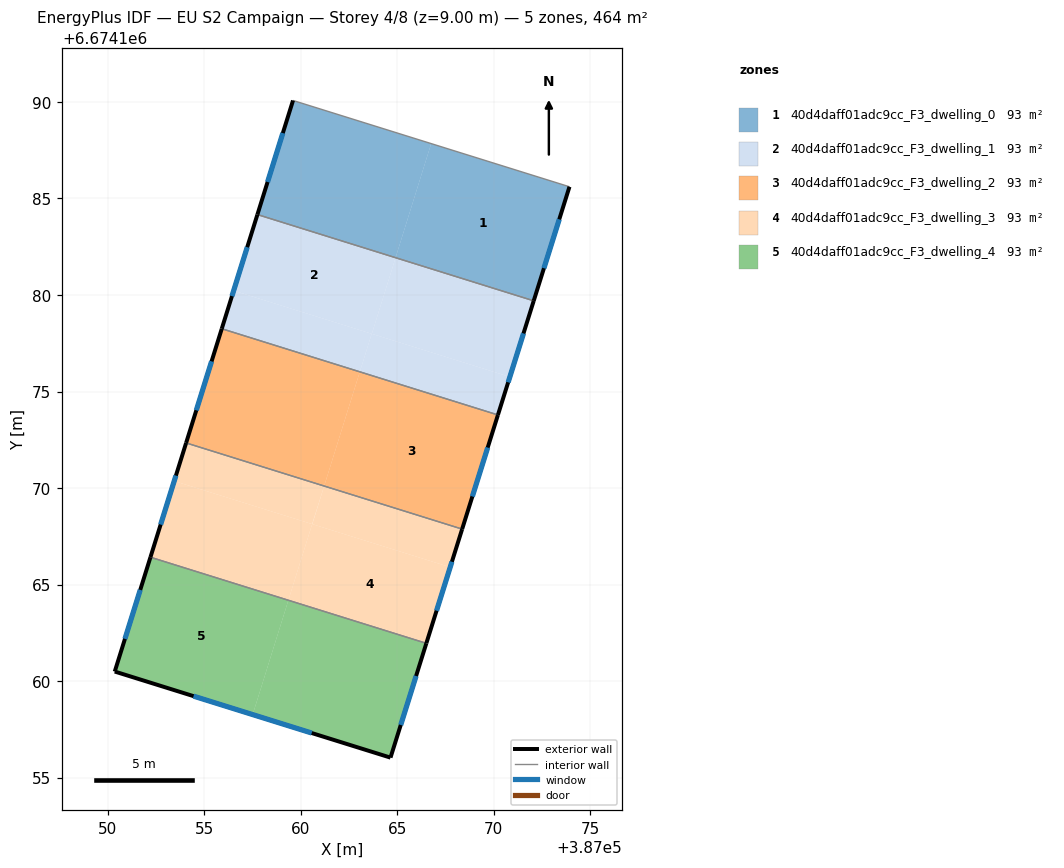
=== STOREY PLAN SPEC (per zone: floor XY polygon, exterior-wall plan segments, windows/doors) ===
zone 1: 40d4daff01adc9cc_F3_dwelling_0  (92.9 m²)
  floor: (387073.93, 6674185.61) (387072.08, 6674179.70) (387064.92, 6674181.93) (387066.77, 6674187.84)
  floor: (387066.77, 6674187.84) (387064.92, 6674181.93) (387057.76, 6674184.17) (387059.61, 6674190.08)
  exterior wall: (387059.61, 6674190.08) – (387057.76, 6674184.17)  [6.2 m]
    window: (387059.08, 6674188.39) – (387058.29, 6674185.86)  [3.4 m²]
  exterior wall: (387072.08, 6674179.70) – (387073.93, 6674185.61)  [6.2 m]
    window: (387072.61, 6674181.39) – (387073.40, 6674183.92)  [3.4 m²]
  interior walls: 2
zone 2: 40d4daff01adc9cc_F3_dwelling_1  (92.9 m²)
  floor: (387064.92, 6674181.93) (387063.69, 6674177.99) (387056.53, 6674180.22) (387057.76, 6674184.17)
  floor: (387072.08, 6674179.70) (387070.84, 6674175.76) (387063.69, 6674177.99) (387064.92, 6674181.93)
  floor: (387070.84, 6674175.76) (387070.22, 6674173.79) (387063.07, 6674176.02) (387063.68, 6674177.99)
  floor: (387063.68, 6674177.99) (387063.07, 6674176.02) (387055.92, 6674178.25) (387056.53, 6674180.22)
  exterior wall: (387057.76, 6674184.17) – (387055.92, 6674178.25)  [6.2 m]
    window: (387057.24, 6674182.48) – (387056.44, 6674179.94)  [3.4 m²]
  exterior wall: (387070.22, 6674173.79) – (387072.08, 6674179.70)  [6.2 m]
    window: (387070.75, 6674175.48) – (387071.55, 6674178.01)  [3.4 m²]
  interior walls: 2
zone 3: 40d4daff01adc9cc_F3_dwelling_2  (92.9 m²)
  floor: (387070.22, 6674173.79) (387068.37, 6674167.87) (387061.22, 6674170.10) (387063.07, 6674176.02)
  floor: (387063.07, 6674176.02) (387061.22, 6674170.10) (387054.07, 6674172.34) (387055.92, 6674178.25)
  exterior wall: (387055.92, 6674178.25) – (387054.07, 6674172.34)  [6.2 m]
    window: (387055.39, 6674176.56) – (387054.60, 6674174.03)  [3.4 m²]
  exterior wall: (387068.37, 6674167.87) – (387070.22, 6674173.79)  [6.2 m]
    window: (387068.90, 6674169.56) – (387069.69, 6674172.10)  [3.4 m²]
  interior walls: 2
zone 4: 40d4daff01adc9cc_F3_dwelling_3  (92.9 m²)
  floor: (387067.75, 6674165.90) (387066.51, 6674161.96) (387059.37, 6674164.19) (387060.60, 6674168.13)
  floor: (387068.37, 6674167.87) (387067.75, 6674165.90) (387060.61, 6674168.13) (387061.22, 6674170.10)
  floor: (387060.60, 6674168.13) (387059.37, 6674164.19) (387052.22, 6674166.42) (387053.45, 6674170.36)
  floor: (387061.22, 6674170.10) (387060.60, 6674168.13) (387053.45, 6674170.36) (387054.07, 6674172.34)
  exterior wall: (387054.07, 6674172.34) – (387052.22, 6674166.42)  [6.2 m]
    window: (387053.54, 6674170.65) – (387052.75, 6674168.11)  [3.4 m²]
  exterior wall: (387066.51, 6674161.96) – (387068.37, 6674167.87)  [6.2 m]
    window: (387067.04, 6674163.65) – (387067.84, 6674166.18)  [3.4 m²]
  interior walls: 2
zone 5: 40d4daff01adc9cc_F3_dwelling_4  (92.9 m²)
  floor: (387066.51, 6674161.96) (387064.66, 6674156.04) (387057.52, 6674158.26) (387059.37, 6674164.19)
  floor: (387059.37, 6674164.19) (387057.52, 6674158.26) (387050.37, 6674160.49) (387052.22, 6674166.42)
  exterior wall: (387050.37, 6674160.49) – (387064.66, 6674156.04)  [15.0 m]
    window: (387054.45, 6674159.22) – (387060.58, 6674157.31)  [8.2 m²]
  exterior wall: (387052.22, 6674166.42) – (387050.37, 6674160.49)  [6.2 m]
    window: (387051.69, 6674164.72) – (387050.90, 6674162.19)  [3.4 m²]
  exterior wall: (387064.66, 6674156.04) – (387066.51, 6674161.96)  [6.2 m]
    window: (387065.19, 6674157.73) – (387065.98, 6674160.26)  [3.4 m²]
  interior walls: 1

=== DERIVED (storey summary) ===
Building: EU S2 Campaign
Storey: 4 of 8  (floor level z = 9.00 m)
Storey gross floor area: 464.4 m²
Zones on this storey: 5
  - 40d4daff01adc9cc_F3_dwelling_0: floor 92.9 m²; exterior wall 12.4 m (37.2 m²); 2 window(s) 6.8 m²; WWR 18.4%
  - 40d4daff01adc9cc_F3_dwelling_1: floor 92.9 m²; exterior wall 12.4 m (37.2 m²); 2 window(s) 6.8 m²; WWR 18.4%
  - 40d4daff01adc9cc_F3_dwelling_2: floor 92.9 m²; exterior wall 12.4 m (37.2 m²); 2 window(s) 6.8 m²; WWR 18.4%
  - 40d4daff01adc9cc_F3_dwelling_3: floor 92.9 m²; exterior wall 12.4 m (37.2 m²); 2 window(s) 6.8 m²; WWR 18.4%
  - 40d4daff01adc9cc_F3_dwelling_4: floor 92.9 m²; exterior wall 27.4 m (82.1 m²); 3 window(s) 15.1 m²; WWR 18.4%
Zone adjacency (shared interzone walls):
  - 40d4daff01adc9cc_F3_dwelling_0 ↔ 40d4daff01adc9cc_F3_dwelling_1
  - 40d4daff01adc9cc_F3_dwelling_1 ↔ 40d4daff01adc9cc_F3_dwelling_2
  - 40d4daff01adc9cc_F3_dwelling_2 ↔ 40d4daff01adc9cc_F3_dwelling_3
  - 40d4daff01adc9cc_F3_dwelling_3 ↔ 40d4daff01adc9cc_F3_dwelling_4